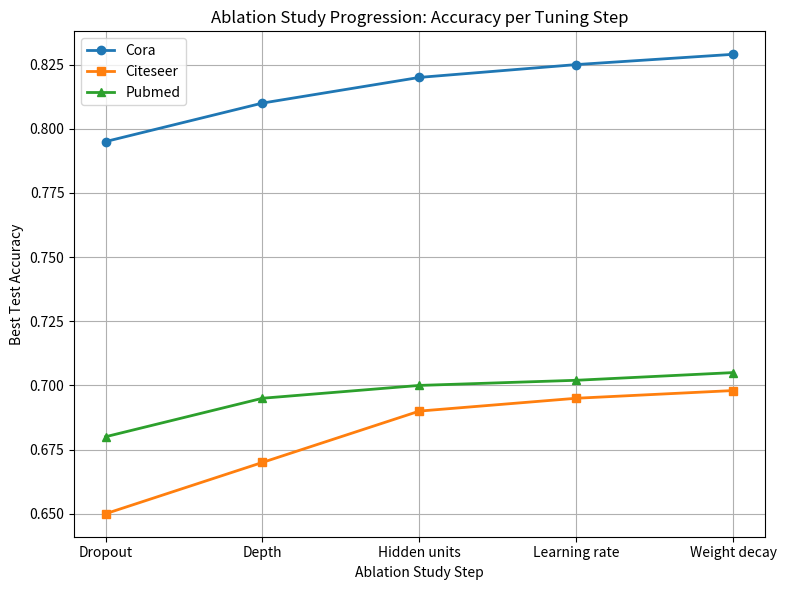

Python code for this plot: (Note: this script raises an exception after producing the figure.)
import matplotlib.pyplot as plt

# Define the ablation steps and the corresponding best accuracies for each dataset
study_names = ['Dropout', 'Depth', 'Hidden units', 'Learning rate', 'Weight decay']

# Replace these example values with your actual accuracy progressions if available
cora_accuracies =    [0.795, 0.810, 0.820, 0.825, 0.829]
citeseer_accuracies =[0.650, 0.670, 0.690, 0.695, 0.698]
pubmed_accuracies =  [0.680, 0.695, 0.700, 0.702, 0.705]

plt.figure(figsize=(8, 6))
plt.plot(study_names, cora_accuracies, marker='o', label='Cora', linewidth=2)
plt.plot(study_names, citeseer_accuracies, marker='s', label='Citeseer', linewidth=2)
plt.plot(study_names, pubmed_accuracies, marker='^', label='Pubmed', linewidth=2)

plt.xlabel('Ablation Study Step')
plt.ylabel('Best Test Accuracy')
plt.title('Ablation Study Progression: Accuracy per Tuning Step')
plt.legend()
plt.grid(True)
plt.tight_layout()
plt.savefig('result/stage_5_result/ablation_full/ablation_progression_all_datasets.png')
plt.show()
